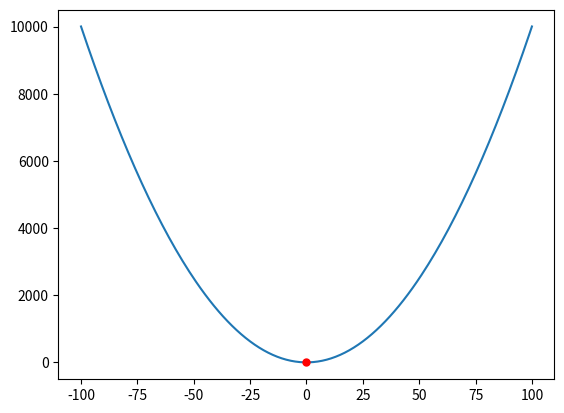

Generate this figure with matplotlib:
import matplotlib.pyplot as plt
x=[]
y=[]
# y=x2+3
for i in range(-100,101):
    x.append(i)
    y.append(i**2+3)



plt.plot(x, y)
plt.plot(0,0,marker='o',markersize=5,color='red')
plt.show()
